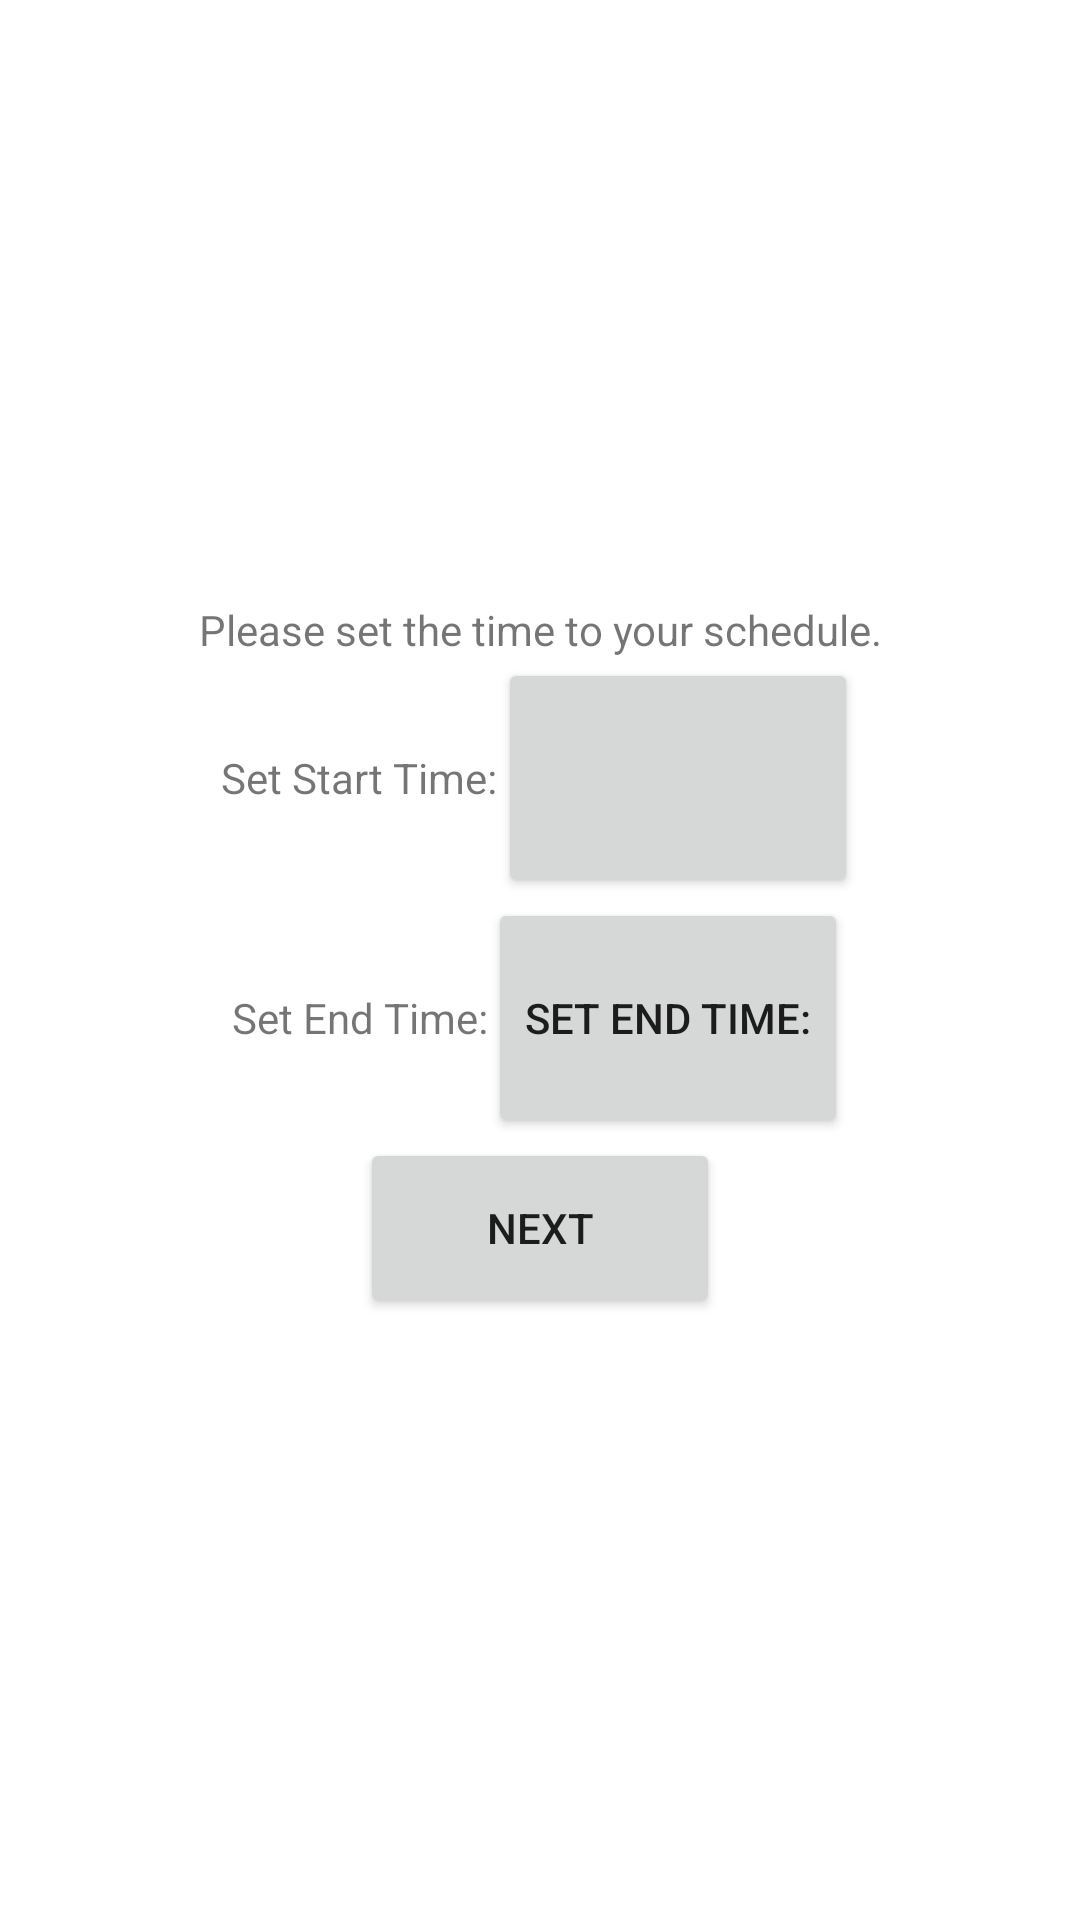

Produce the Android XML layout that renders to this screen, including the resource entries it uses.
<!-- AndroidManifest.xml: application theme Theme.LME -->
<!-- res/layout/activity_time_schedule_page.xml -->
<?xml version="1.0" encoding="utf-8"?>
<LinearLayout
    xmlns:android="http://schemas.android.com/apk/res/android"
    android:layout_width="match_parent"
    android:layout_height="match_parent"
    android:gravity="center"
    android:orientation="vertical">

    <TextView
        android:layout_width="wrap_content"
        android:layout_height="wrap_content"
        android:gravity="center"
        android:text="@string/set_your_schedule"/>

    <LinearLayout
        android:layout_width="wrap_content"
        android:layout_height="wrap_content"
        android:orientation="horizontal">

        <TextView
            android:layout_width="wrap_content"
            android:layout_height="wrap_content"
            android:gravity="center"
            android:text="@string/set_start_time_text"/>

        <Button
            android:id="@+id/set_beginning_time_button"
            android:layout_width="120dp"
            android:layout_height="80dp"
            android:gravity="center"/>

    </LinearLayout>

    <LinearLayout
        android:layout_width="wrap_content"
        android:layout_height="wrap_content"
        android:orientation="horizontal">

        <TextView
            android:layout_width="wrap_content"
            android:layout_height="wrap_content"
            android:gravity="center"
            android:text="@string/set_end_time_text"/>

        <Button
            android:id="@+id/set_end_time_button"
            android:layout_width="120dp"
            android:layout_height="80dp"
            android:gravity="center"
            android:text="@string/set_end_time_text"/>
    </LinearLayout>

    <Button
        android:id="@+id/next_button"
        android:layout_width="120dp"
        android:layout_height="60dp"
        android:text="@string/next_button_text"/>

</LinearLayout>
<!-- resources referenced by this layout -->
<resources>
  <string name="next_button_text">Next</string>
  <string name="set_end_time_text">Set End Time:</string>
  <string name="set_start_time_text">Set Start Time:</string>
  <string name="set_your_schedule">Please set the time to your schedule.</string>
  <style name="Theme.LME" parent="Theme.MaterialComponents.DayNight.DarkActionBar">
          
          <item name="colorPrimary">@color/purple_500</item>
          <item name="colorPrimaryVariant">@color/purple_700</item>
          <item name="colorOnPrimary">@color/white</item>
          
          <item name="colorSecondary">@color/teal_200</item>
          <item name="colorSecondaryVariant">@color/teal_700</item>
          <item name="colorOnSecondary">@color/black</item>
          
          <item name="android:statusBarColor" tools:targetApi="l">?attr/colorPrimaryVariant</item>
          
      </style>
  <!-- not gathered from this repository: default colours our renderer supplied (Android Studio template values) -->
  <color name="purple_500">#FF6200EE</color>
  <color name="purple_700">#FF3700B3</color>
  <color name="teal_200">#FF03DAC5</color>
  <color name="teal_700">#FF018786</color>
  <color name="black">#FF000000</color>
  <color name="white">#FFFFFFFF</color>
</resources>
